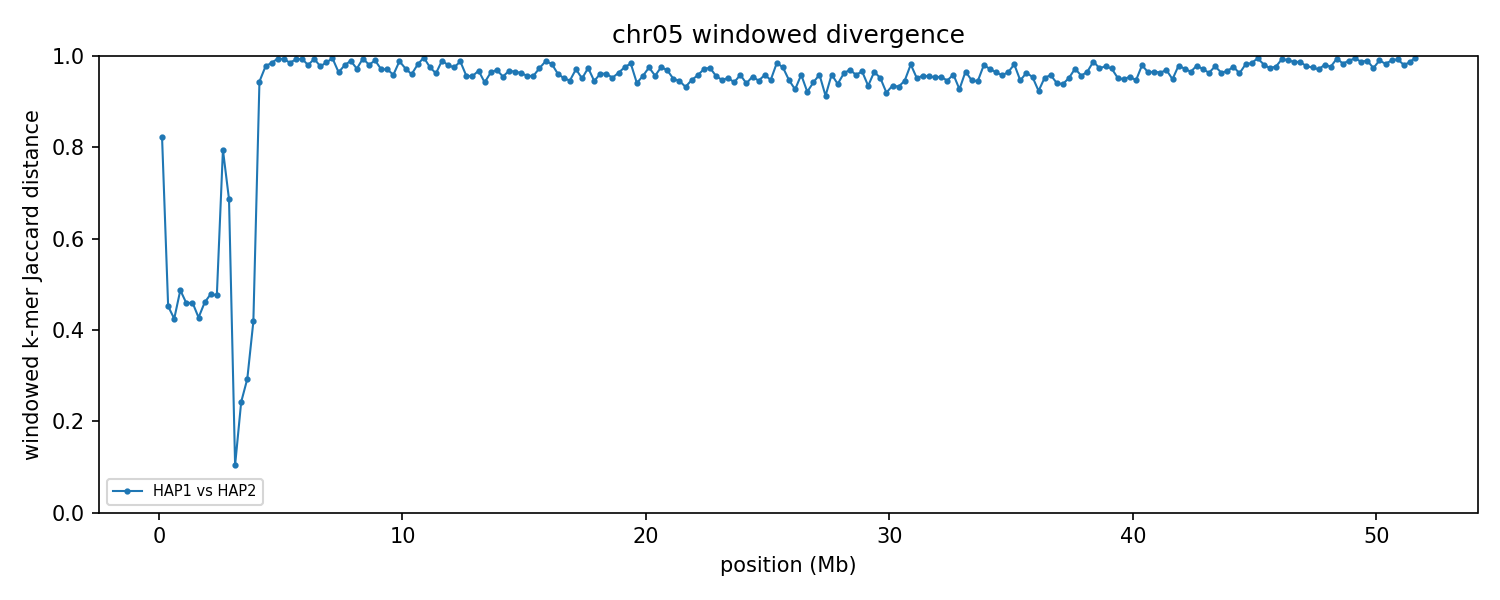

The table this chart was drawn from, first rows:
group	win_start	win_end	unit_a	unit_b	hap_a	hap_b	chrom_a	chrom_b	kmers_a	kmers_b	shared	union	jaccard_distance
chr05	1	250000	HAP1_chr05	HAP2_chr05	HAP1	HAP2	5	5	195126	216774	62130	349770	0.8224
chr05	250001	500000	HAP1_chr05	HAP2_chr05	HAP1	HAP2	5	5	228691	230207	162476	296422	0.4519
chr05	500001	750000	HAP1_chr05	HAP2_chr05	HAP1	HAP2	5	5	228288	229643	167242	290689	0.4247
chr05	750001	1000000	HAP1_chr05	HAP2_chr05	HAP1	HAP2	5	5	225165	227142	153345	298962	0.4871
chr05	1000001	1250000	HAP1_chr05	HAP2_chr05	HAP1	HAP2	5	5	233579	234619	164485	303713	0.4584
chr05	1250001	1500000	HAP1_chr05	HAP2_chr05	HAP1	HAP2	5	5	227207	224029	158232	293004	0.46
chr05	1500001	1750000	HAP1_chr05	HAP2_chr05	HAP1	HAP2	5	5	234067	226360	167694	292733	0.4271
chr05	1750001	2000000	HAP1_chr05	HAP2_chr05	HAP1	HAP2	5	5	237762	236860	166371	308251	0.4603
chr05	2000001	2250000	HAP1_chr05	HAP2_chr05	HAP1	HAP2	5	5	217562	214035	147897	283700	0.4787
chr05	2250001	2500000	HAP1_chr05	HAP2_chr05	HAP1	HAP2	5	5	237364	230870	161034	307200	0.4758
chr05	2500001	2750000	HAP1_chr05	HAP2_chr05	HAP1	HAP2	5	5	237259	237208	80851	393616	0.7946
chr05	2750001	3000000	HAP1_chr05	HAP2_chr05	HAP1	HAP2	5	5	233374	237657	112497	358534	0.6862
chr05	3000001	3250000	HAP1_chr05	HAP2_chr05	HAP1	HAP2	5	5	229523	230226	217278	242471	0.1039
chr05	3250001	3500000	HAP1_chr05	HAP2_chr05	HAP1	HAP2	5	5	231596	220555	194901	257250	0.2424
chr05	3500001	3750000	HAP1_chr05	HAP2_chr05	HAP1	HAP2	5	5	220004	224886	184324	260566	0.2926
chr05	3750001	4000000	HAP1_chr05	HAP2_chr05	HAP1	HAP2	5	5	221692	213618	160038	275272	0.4186
chr05	4000001	4250000	HAP1_chr05	HAP2_chr05	HAP1	HAP2	5	5	234303	217481	23918	427866	0.9441
chr05	4250001	4500000	HAP1_chr05	HAP2_chr05	HAP1	HAP2	5	5	236762	235284	10460	461586	0.9773
chr05	4500001	4750000	HAP1_chr05	HAP2_chr05	HAP1	HAP2	5	5	211892	233955	6496	439351	0.9852
chr05	4750001	5000000	HAP1_chr05	HAP2_chr05	HAP1	HAP2	5	5	229766	222530	2680	449616	0.994
chr05	5000001	5250000	HAP1_chr05	HAP2_chr05	HAP1	HAP2	5	5	225940	206178	2801	429317	0.9935
chr05	5250001	5500000	HAP1_chr05	HAP2_chr05	HAP1	HAP2	5	5	229684	219106	6506	442284	0.9853
chr05	5500001	5750000	HAP1_chr05	HAP2_chr05	HAP1	HAP2	5	5	232258	221062	3330	449990	0.9926
chr05	5750001	6000000	HAP1_chr05	HAP2_chr05	HAP1	HAP2	5	5	232469	232691	2813	462347	0.9939
chr05	6000001	6250000	HAP1_chr05	HAP2_chr05	HAP1	HAP2	5	5	220601	211191	8496	423296	0.9799
chr05	6250001	6500000	HAP1_chr05	HAP2_chr05	HAP1	HAP2	5	5	225943	225553	2741	448755	0.9939
chr05	6500001	6750000	HAP1_chr05	HAP2_chr05	HAP1	HAP2	5	5	214562	234516	10010	439068	0.9772
chr05	6750001	7000000	HAP1_chr05	HAP2_chr05	HAP1	HAP2	5	5	216226	215235	5873	425588	0.9862
chr05	7000001	7250000	HAP1_chr05	HAP2_chr05	HAP1	HAP2	5	5	232142	224206	2272	454076	0.995
chr05	7250001	7500000	HAP1_chr05	HAP2_chr05	HAP1	HAP2	5	5	214565	227266	15172	426659	0.9644
chr05	7500001	7750000	HAP1_chr05	HAP2_chr05	HAP1	HAP2	5	5	221641	195019	8283	408377	0.9797
chr05	7750001	8000000	HAP1_chr05	HAP2_chr05	HAP1	HAP2	5	5	234331	221212	4715	450828	0.9895
chr05	8000001	8250000	HAP1_chr05	HAP2_chr05	HAP1	HAP2	5	5	218411	214904	11767	421548	0.9721
chr05	8250001	8500000	HAP1_chr05	HAP2_chr05	HAP1	HAP2	5	5	230731	207075	2394	435412	0.9945
chr05	8500001	8750000	HAP1_chr05	HAP2_chr05	HAP1	HAP2	5	5	219901	207640	8105	419436	0.9807
chr05	8750001	9000000	HAP1_chr05	HAP2_chr05	HAP1	HAP2	5	5	221490	232502	4380	449612	0.9903
chr05	9000001	9250000	HAP1_chr05	HAP2_chr05	HAP1	HAP2	5	5	197106	189743	10962	375887	0.9708
chr05	9250001	9500000	HAP1_chr05	HAP2_chr05	HAP1	HAP2	5	5	219074	206333	12090	413317	0.9707
chr05	9500001	9750000	HAP1_chr05	HAP2_chr05	HAP1	HAP2	5	5	207610	197907	16047	389470	0.9588
chr05	9750001	10000000	HAP1_chr05	HAP2_chr05	HAP1	HAP2	5	5	229614	193152	4755	418011	0.9886
chr05	10000001	10250000	HAP1_chr05	HAP2_chr05	HAP1	HAP2	5	5	210000	201772	11100	400672	0.9723
chr05	10250001	10500000	HAP1_chr05	HAP2_chr05	HAP1	HAP2	5	5	216467	209196	16305	409358	0.9602
chr05	10500001	10750000	HAP1_chr05	HAP2_chr05	HAP1	HAP2	5	5	195107	230508	7738	417877	0.9815
chr05	10750001	11000000	HAP1_chr05	HAP2_chr05	HAP1	HAP2	5	5	196677	231962	1407	427232	0.9967
chr05	11000001	11250000	HAP1_chr05	HAP2_chr05	HAP1	HAP2	5	5	181417	204803	9266	376954	0.9754
chr05	11250001	11500000	HAP1_chr05	HAP2_chr05	HAP1	HAP2	5	5	206899	205052	15097	396854	0.962
chr05	11500001	11750000	HAP1_chr05	HAP2_chr05	HAP1	HAP2	5	5	222683	218863	4322	437224	0.9901
chr05	11750001	12000000	HAP1_chr05	HAP2_chr05	HAP1	HAP2	5	5	228402	200330	8547	420185	0.9797
chr05	12000001	12250000	HAP1_chr05	HAP2_chr05	HAP1	HAP2	5	5	222545	199122	10234	411433	0.9751
chr05	12250001	12500000	HAP1_chr05	HAP2_chr05	HAP1	HAP2	5	5	222317	199648	4981	416984	0.9881
chr05	12500001	12750000	HAP1_chr05	HAP2_chr05	HAP1	HAP2	5	5	196087	215672	17294	394465	0.9562
chr05	12750001	13000000	HAP1_chr05	HAP2_chr05	HAP1	HAP2	5	5	220197	189982	17338	392841	0.9559
chr05	13000001	13250000	HAP1_chr05	HAP2_chr05	HAP1	HAP2	5	5	194229	191953	12022	374160	0.9679
chr05	13250001	13500000	HAP1_chr05	HAP2_chr05	HAP1	HAP2	5	5	200594	200660	21963	379291	0.9421
chr05	13500001	13750000	HAP1_chr05	HAP2_chr05	HAP1	HAP2	5	5	217913	212504	14974	415443	0.964
chr05	13750001	14000000	HAP1_chr05	HAP2_chr05	HAP1	HAP2	5	5	196738	201999	11754	386983	0.9696
chr05	14000001	14250000	HAP1_chr05	HAP2_chr05	HAP1	HAP2	5	5	212668	199640	17813	394495	0.9548
chr05	14250001	14500000	HAP1_chr05	HAP2_chr05	HAP1	HAP2	5	5	204409	203559	12809	395159	0.9676
chr05	14500001	14750000	HAP1_chr05	HAP2_chr05	HAP1	HAP2	5	5	201071	212912	13789	400194	0.9655
chr05	14750001	15000000	HAP1_chr05	HAP2_chr05	HAP1	HAP2	5	5	196081	206702	14503	388280	0.9626
... 147 more rows
